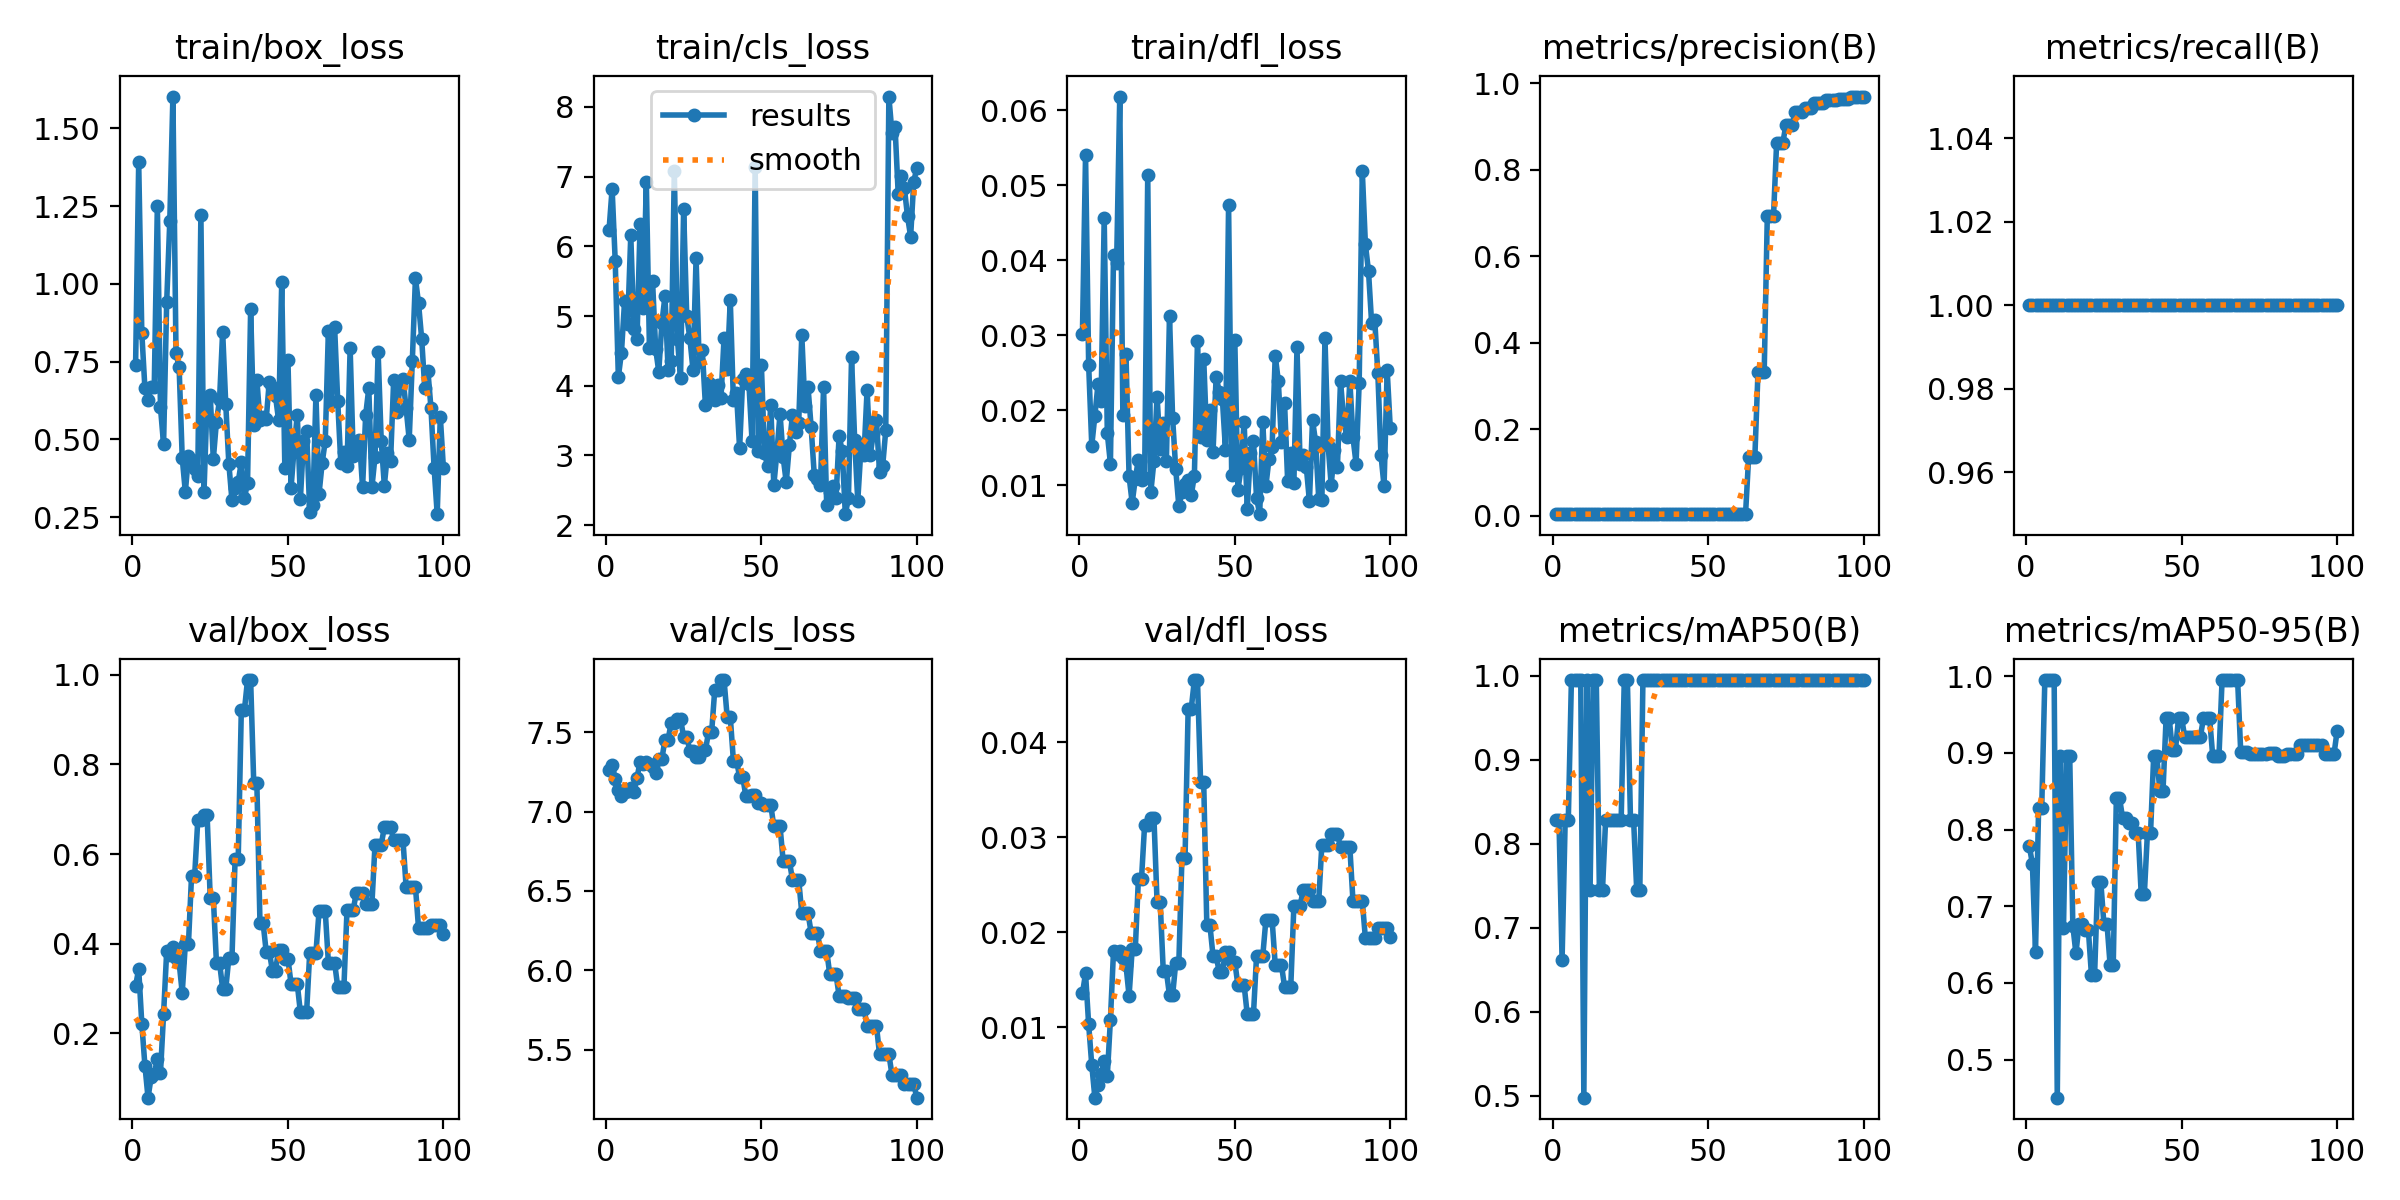

The file beside this chart, header and first rows:
epoch, time, train/box_loss, train/cls_loss, train/dfl_loss, metrics/precision(B), metrics/recall(B), metrics/mAP50(B), metrics/mAP50-95(B), val/box_loss, val/cls_loss, val/dfl_loss, lr/pg0, lr/pg1, lr/pg2
1, 2.603, 0.7382, 6.227, 0.03018, 0.00333, 1, 0.8283, 0.7787, 0.3056, 7.26, 0.01357, 0, 0, 0
2, 4.334, 1.391, 6.828, 0.05404, 0.00333, 1, 0.8283, 0.7554, 0.3433, 7.291, 0.01568, 1.9802e-05, 1.9802e-05, 1.9802e-05
3, 6.011, 0.8428, 5.782, 0.02604, 0.00333, 1, 0.6617, 0.6402, 0.2216, 7.206, 0.01032, 3.9208e-05, 3.9208e-05, 3.9208e-05
4, 7.907, 0.6642, 4.123, 0.01528, 0.00333, 1, 0.8283, 0.8283, 0.1279, 7.138, 0.00605, 5.8218e-05, 5.8218e-05, 5.8218e-05
5, 9.778, 0.6257, 4.476, 0.01924, 0.00333, 1, 0.8283, 0.8283, 0.05616, 7.096, 0.0026, 7.6832e-05, 7.6832e-05, 7.6832e-05
6, 11.68, 0.6696, 5.211, 0.02345, 0.00333, 1, 0.995, 0.995, 0.1014, 7.123, 0.00392, 9.505e-05, 9.505e-05, 9.505e-05
7, 13.54, 0.6678, 4.885, 0.02127, 0.00333, 1, 0.995, 0.995, 0.1098, 7.13, 0.0051, 0.0001129, 0.0001129, 0.0001129
8, 15.45, 1.251, 6.158, 0.04569, 0.00333, 1, 0.995, 0.995, 0.1422, 7.147, 0.00648, 0.0001303, 0.0001303, 0.0001303
9, 17.4, 0.6029, 4.814, 0.0169, 0.00333, 1, 0.995, 0.995, 0.1108, 7.123, 0.00491, 0.0001473, 0.0001473, 0.0001473
10, 19.41, 0.4844, 4.673, 0.01287, 0.00333, 1, 0.4975, 0.4504, 0.2425, 7.213, 0.01082, 0.000164, 0.000164, 0.000164
11, 21.39, 0.941, 6.319, 0.04074, 0.00333, 1, 0.995, 0.8955, 0.3828, 7.313, 0.01807, 0.0001802, 0.0001802, 0.0001802
12, 23.33, 1.202, 5.11, 0.03968, 0.00333, 1, 0.745, 0.6716, 0.375, 7.3, 0.0177, 0.000196, 0.000196, 0.000196
13, 25.24, 1.603, 6.919, 0.06184, 0.00333, 1, 0.995, 0.8955, 0.3916, 7.31, 0.01807, 0.0002115, 0.0002115, 0.0002115
14, 27.13, 0.7767, 4.547, 0.01934, 0.00333, 1, 0.995, 0.8964, 0.3687, 7.296, 0.01733, 0.0002265, 0.0002265, 0.0002265
15, 29.03, 0.7323, 5.503, 0.02754, 0.00333, 1, 0.745, 0.6748, 0.358, 7.281, 0.01655, 0.0002412, 0.0002412, 0.0002412
16, 30.9, 0.4407, 4.53, 0.01117, 0.00333, 1, 0.745, 0.6386, 0.2901, 7.243, 0.01332, 0.0002555, 0.0002555, 0.0002555
17, 32.83, 0.3311, 4.202, 0.00763, 0.00333, 1, 0.8283, 0.6769, 0.399, 7.331, 0.01825, 0.0002693, 0.0002693, 0.0002693
18, 34.8, 0.4466, 4.895, 0.01086, 0.00333, 1, 0.8283, 0.6769, 0.399, 7.331, 0.01825, 0.0002828, 0.0002828, 0.0002828
19, 36.7, 0.4323, 5.288, 0.01341, 0.00333, 1, 0.8283, 0.6693, 0.5517, 7.453, 0.02566, 0.0002958, 0.0002958, 0.0002958
20, 38.53, 0.4049, 4.224, 0.01074, 0.00333, 1, 0.8283, 0.6693, 0.5517, 7.453, 0.02566, 0.0003085, 0.0003085, 0.0003085
21, 40.42, 0.383, 4.349, 0.011, 0.00333, 1, 0.8283, 0.6099, 0.6752, 7.561, 0.03134, 0.0003208, 0.0003208, 0.0003208
22, 42.31, 1.222, 7.076, 0.05136, 0.00333, 1, 0.8283, 0.6099, 0.6752, 7.561, 0.03134, 0.0003327, 0.0003327, 0.0003327
23, 44.24, 0.3303, 4.672, 0.00909, 0.00333, 1, 0.995, 0.7315, 0.6876, 7.582, 0.03204, 0.0003442, 0.0003442, 0.0003442
24, 46.18, 0.6284, 4.112, 0.01322, 0.00333, 1, 0.995, 0.7315, 0.6876, 7.582, 0.03204, 0.0003553, 0.0003553, 0.0003553
25, 48.12, 0.6426, 6.531, 0.02182, 0.00333, 1, 0.8283, 0.6769, 0.5028, 7.47, 0.02319, 0.000366, 0.000366, 0.000366
26, 49.93, 0.4365, 4.995, 0.01482, 0.00333, 1, 0.8283, 0.6769, 0.5028, 7.47, 0.02319, 0.0003763, 0.0003763, 0.0003763
27, 51.79, 0.557, 4.684, 0.01834, 0.00333, 1, 0.745, 0.623, 0.3579, 7.384, 0.0159, 0.0003862, 0.0003862, 0.0003862
28, 53.63, 0.6276, 4.23, 0.01328, 0.00333, 1, 0.745, 0.623, 0.3579, 7.384, 0.0159, 0.0003957, 0.0003957, 0.0003957
29, 55.44, 0.8463, 5.829, 0.03259, 0.00333, 1, 0.995, 0.8416, 0.299, 7.344, 0.01337, 0.0004048, 0.0004048, 0.0004048
30, 57.23, 0.6132, 4.337, 0.01896, 0.00333, 1, 0.995, 0.8416, 0.299, 7.344, 0.01337, 0.0004135, 0.0004135, 0.0004135
31, 59.13, 0.4208, 4.51, 0.01213, 0.00333, 1, 0.995, 0.8154, 0.3687, 7.385, 0.01678, 0.0004218, 0.0004218, 0.0004218
32, 60.92, 0.3036, 3.724, 0.00721, 0.00333, 1, 0.995, 0.8154, 0.3687, 7.385, 0.01678, 0.0004297, 0.0004297, 0.0004297
33, 62.75, 0.3433, 4.032, 0.00904, 0.00333, 1, 0.995, 0.8084, 0.5882, 7.499, 0.02785, 0.0004372, 0.0004372, 0.0004372
34, 64.63, 0.3626, 3.903, 0.01009, 0.00333, 1, 0.995, 0.8084, 0.5882, 7.499, 0.02785, 0.0004444, 0.0004444, 0.0004444
35, 66.51, 0.4276, 3.796, 0.01065, 0.00333, 1, 0.995, 0.796, 0.921, 7.765, 0.04357, 0.0004511, 0.0004511, 0.0004511
36, 68.34, 0.312, 4.014, 0.00867, 0.00333, 1, 0.995, 0.796, 0.921, 7.765, 0.04357, 0.0004574, 0.0004574, 0.0004574
37, 70.45, 0.3592, 3.818, 0.01127, 0.00333, 1, 0.995, 0.7155, 0.9883, 7.828, 0.04657, 0.0004634, 0.0004634, 0.0004634
38, 72.57, 0.9185, 4.683, 0.02926, 0.00333, 1, 0.995, 0.7155, 0.9883, 7.828, 0.04657, 0.0004689, 0.0004689, 0.0004689
39, 74.71, 0.546, 4.24, 0.01648, 0.00333, 1, 0.995, 0.796, 0.7584, 7.596, 0.03583, 0.0004741, 0.0004741, 0.0004741
40, 76.78, 0.691, 5.226, 0.02687, 0.00333, 1, 0.995, 0.796, 0.7584, 7.596, 0.03583, 0.0004788, 0.0004788, 0.0004788
41, 78.91, 0.5609, 3.793, 0.01608, 0.00333, 1, 0.995, 0.8955, 0.4466, 7.321, 0.02077, 0.0004832, 0.0004832, 0.0004832
42, 81.1, 0.5733, 3.895, 0.02003, 0.00333, 1, 0.995, 0.8955, 0.4466, 7.321, 0.02077, 0.0004872, 0.0004872, 0.0004872
43, 83, 0.5641, 3.1, 0.01444, 0.00333, 1, 0.995, 0.8502, 0.3823, 7.219, 0.01751, 0.0004907, 0.0004907, 0.0004907
44, 84.8, 0.686, 4.101, 0.02447, 0.00333, 1, 0.995, 0.8502, 0.3823, 7.219, 0.01751, 0.0004939, 0.0004939, 0.0004939
45, 86.74, 0.6673, 4.17, 0.02245, 0.00333, 1, 0.995, 0.9453, 0.3398, 7.097, 0.01585, 0.0004967, 0.0004967, 0.0004967
46, 87.86, 0.6386, 4.024, 0.02151, 0.00333, 1, 0.995, 0.9453, 0.3398, 7.097, 0.01585, 0.0004991, 0.0004991, 0.0004991
47, 89.25, 0.5617, 3.207, 0.01474, 0.00333, 1, 0.995, 0.9038, 0.3863, 7.101, 0.01799, 0.000501, 0.000501, 0.000501
48, 90.56, 1.006, 7.14, 0.04733, 0.00333, 1, 0.995, 0.9038, 0.3863, 7.101, 0.01799, 0.0005026, 0.0005026, 0.0005026
49, 91.59, 0.4085, 3.057, 0.0113, 0.00333, 1, 0.995, 0.9453, 0.3666, 7.054, 0.0169, 0.0005038, 0.0005038, 0.0005038
50, 92.49, 0.7542, 4.3, 0.02939, 0.00333, 1, 0.995, 0.9453, 0.3666, 7.054, 0.0169, 0.0005046, 0.0005046, 0.0005046
51, 93.47, 0.3442, 3.037, 0.00935, 0.00333, 1, 0.995, 0.9204, 0.3099, 7.044, 0.01444, 0.000505, 0.000505, 0.000505
52, 94.42, 0.4738, 2.85, 0.01226, 0.00333, 1, 0.995, 0.9204, 0.3099, 7.044, 0.01444, 0.000505, 0.000505, 0.000505
53, 95.33, 0.5794, 3.728, 0.01847, 0.00333, 1, 0.995, 0.9204, 0.3099, 7.044, 0.01444, 0.0005046, 0.0005046, 0.0005046
54, 96.31, 0.3084, 2.572, 0.00679, 0.00333, 1, 0.995, 0.9204, 0.2468, 6.907, 0.01138, 0.0005038, 0.0005038, 0.0005038
55, 97.4, 0.4946, 3.045, 0.01422, 0.00333, 1, 0.995, 0.9204, 0.2468, 6.907, 0.01138, 0.0005026, 0.0005026, 0.0005026
56, 98.29, 0.5271, 3.6, 0.01584, 0.00333, 1, 0.995, 0.9204, 0.2468, 6.907, 0.01138, 0.000501, 0.000501, 0.000501
57, 99.23, 0.2681, 2.978, 0.0083, 0.00333, 1, 0.995, 0.945, 0.3794, 6.688, 0.01754, 0.0004991, 0.0004991, 0.0004991
58, 100.1, 0.2878, 2.613, 0.00612, 0.00333, 1, 0.995, 0.945, 0.3794, 6.688, 0.01754, 0.0004967, 0.0004967, 0.0004967
59, 100.9, 0.6424, 3.145, 0.01841, 0.00333, 1, 0.995, 0.945, 0.3794, 6.688, 0.01754, 0.0004939, 0.0004939, 0.0004939
60, 101.9, 0.3254, 3.58, 0.00989, 0.00333, 1, 0.995, 0.8955, 0.4721, 6.57, 0.02133, 0.0004908, 0.0004908, 0.0004908
... 40 more rows
